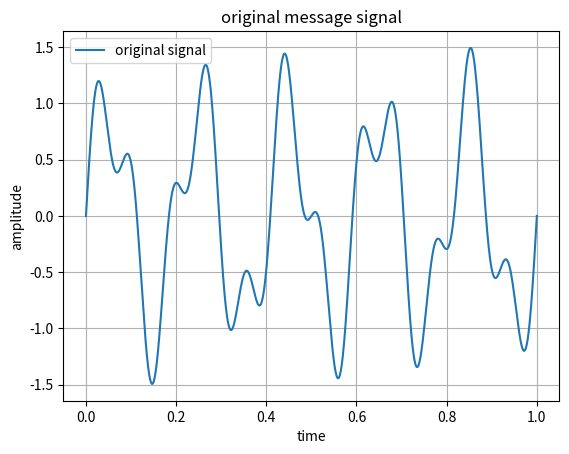
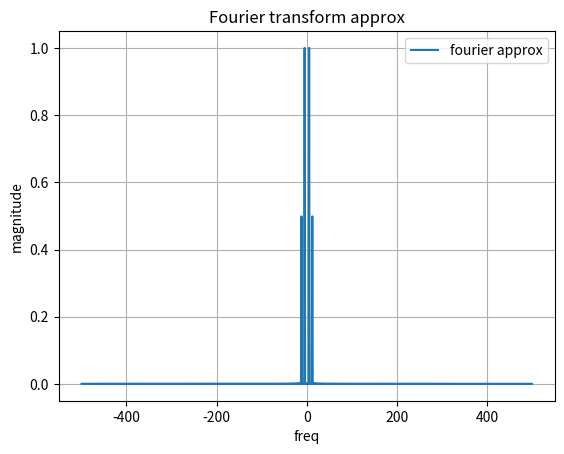

Write Python code to recreate these figures, in order.
'''
x(t) = sin(2*pi*5t) + 0.5*sin(2*pi*12t)
'''

import numpy as np
import matplotlib.pyplot as plt

fs = 1000
T=1
t = np.linspace(0,T,fs)
f = 5
x = np.sin(2*np.pi*5*t) + 0.5*np.sin(2*np.pi*12*t)

N = len(x)

X = np.fft.fft(x)
freq = np.fft.fftfreq(N,d=1/fs)
mag = 2*np.abs(X)/N

plt.figure()
plt.title("original message signal")
plt.plot(t,x,label="original signal")
plt.xlabel("time")
plt.ylabel("amplitude")
plt.legend()
plt.grid()

plt.figure()
plt.title("Fourier transform approx")
plt.plot(freq,mag,label="fourier approx")
plt.xlabel("freq")
plt.ylabel("magnitude")
plt.legend()
plt.grid()

plt.show()
